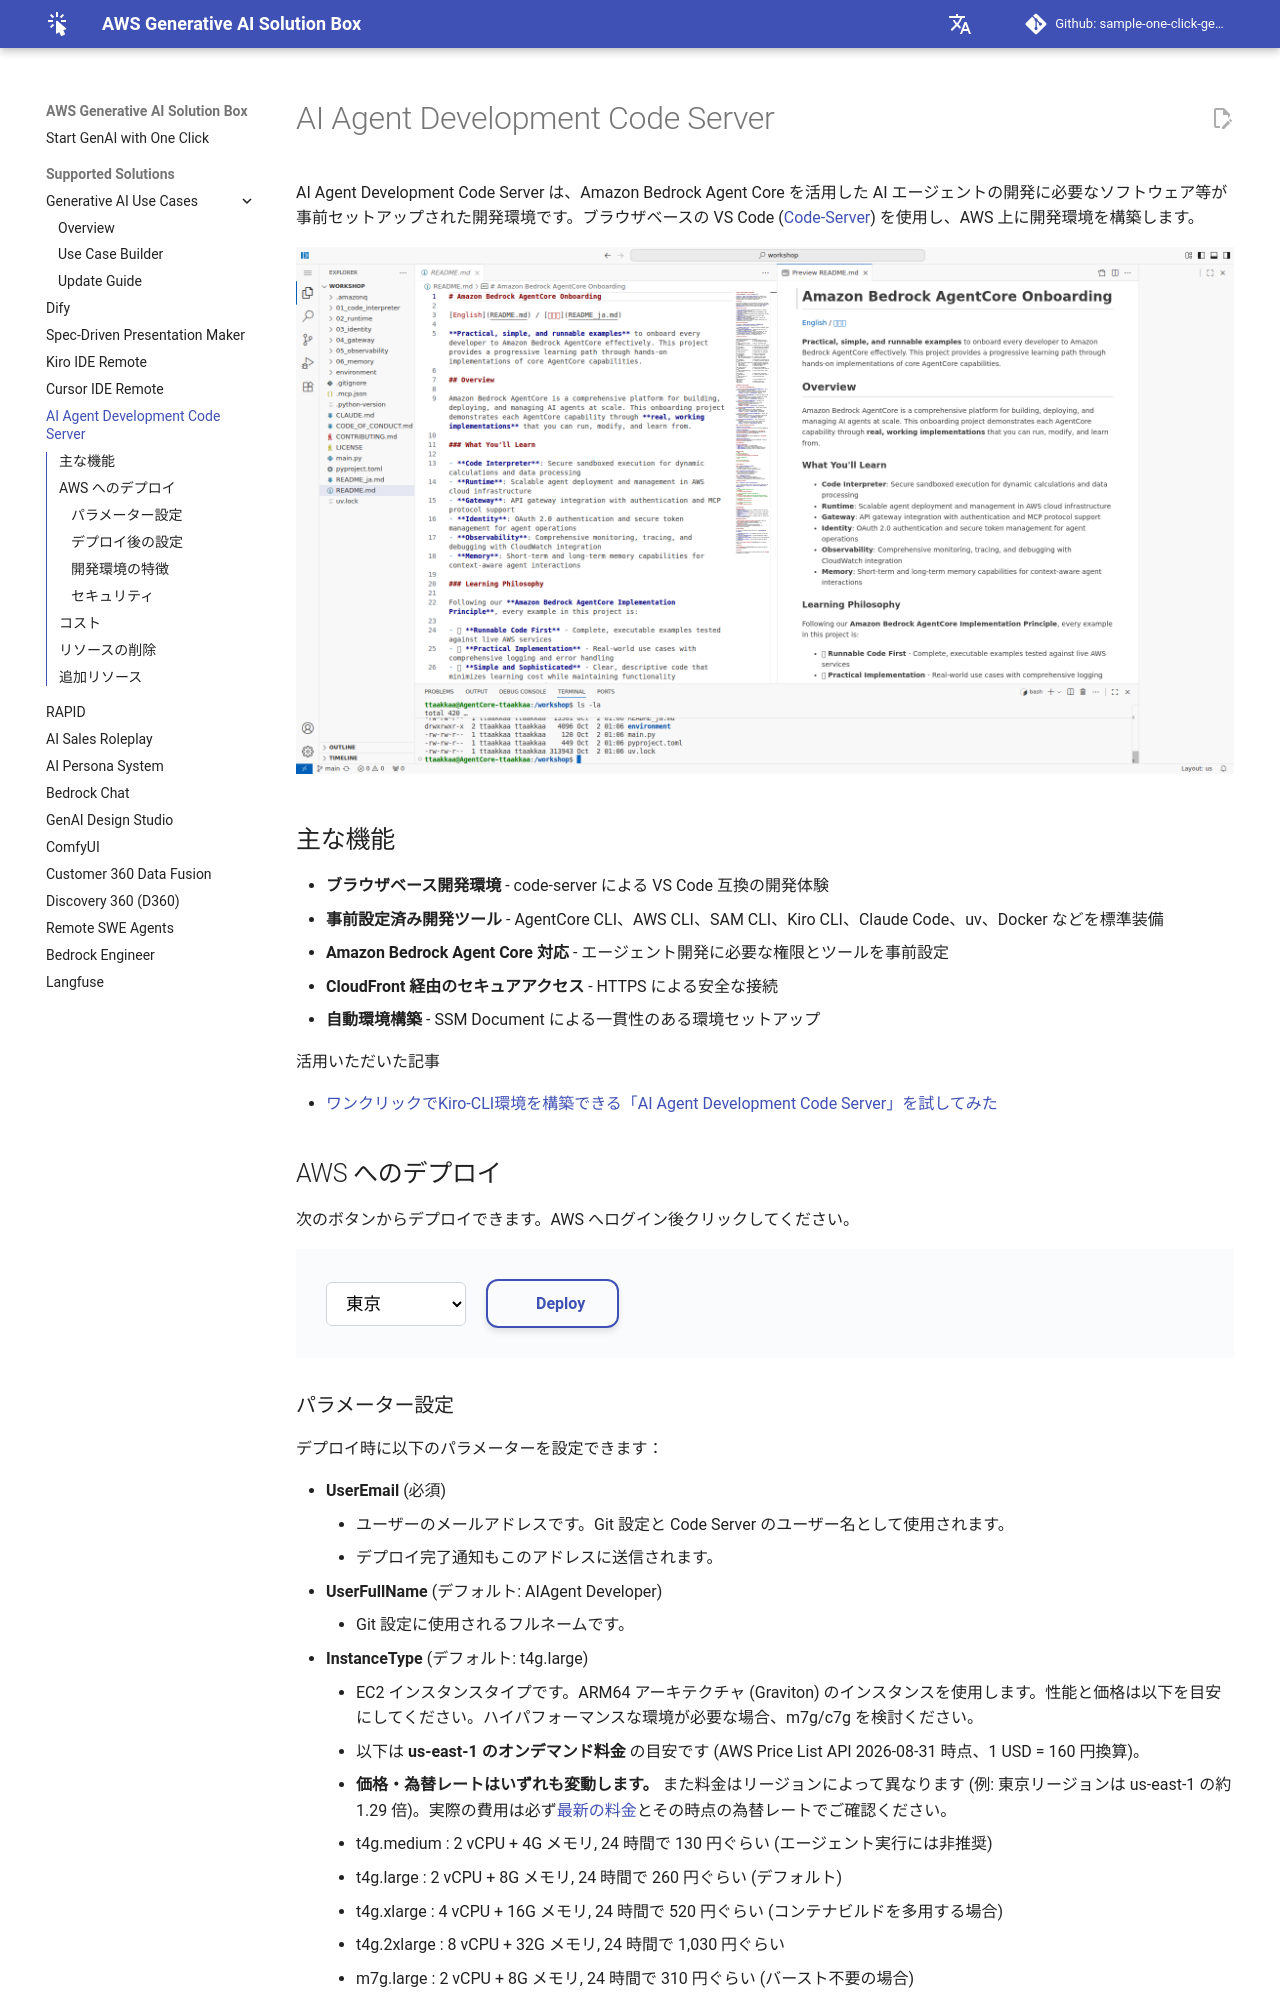

repository: aws-samples/sample-one-click-generative-ai-solutions · page: solutions/aiagentdev/index.html · generator: mkdocs

# AI Agent Development Code Server

AI Agent Development Code Server は、Amazon Bedrock Agent Core を活用した AI エージェントの開発に必要なソフトウェア等が事前セットアップされた開発環境です。ブラウザベースの VS Code ([Code-Server](https://github.com/coder/code-server)) を使用し、AWS 上に開発環境を構築します。

![overview](../assets/images/solutions/aiagentdev/ai-agent-dev-code-server-top.png)

## 主な機能

- **ブラウザベース開発環境** - code-server による VS Code 互換の開発体験
- **事前設定済み開発ツール** - AgentCore CLI、AWS CLI、SAM CLI、Kiro CLI、Claude Code、uv、Docker などを標準装備
- **Amazon Bedrock Agent Core 対応** - エージェント開発に必要な権限とツールを事前設定
- **CloudFront 経由のセキュアアクセス** - HTTPS による安全な接続
- **自動環境構築** - SSM Document による一貫性のある環境セットアップ

活用いただいた記事

* [ワンクリックでKiro-CLI環境を構築できる「AI Agent Development Code Server」を試してみた](https://dev.classmethod.jp/articles/kiro-ai-agent-development-code-server/)

## AWS へのデプロイ

次のボタンからデプロイできます。AWS へログイン後クリックしてください。

<div class="solution-card__actions">
  <div class="solution-card__deployment">
    <select class="region-selector">
      <option value="ap-northeast-1">東京</option>
      <option value="ap-northeast-3">大阪</option>
      <option value="us-east-1">バージニア</option>
      <option value="us-west-2">オレゴン</option>
    </select>
    <a href="https://ap-northeast-1.console.aws.amazon.com/cloudformation/home#/stacks/create/review?stackName=AIAgentDevDeploymentStack&templateURL=https://aws-ml-jp.s3.ap-northeast-1.amazonaws.com/asset-deployments/AIAgentDevelopmentCodeServerDeploymentStack.yaml" class="deployment-button md-button" target="_blank">
      <i class="fa-solid fa-rocket"></i>　Deploy
    </a>
  </div>
</div>
